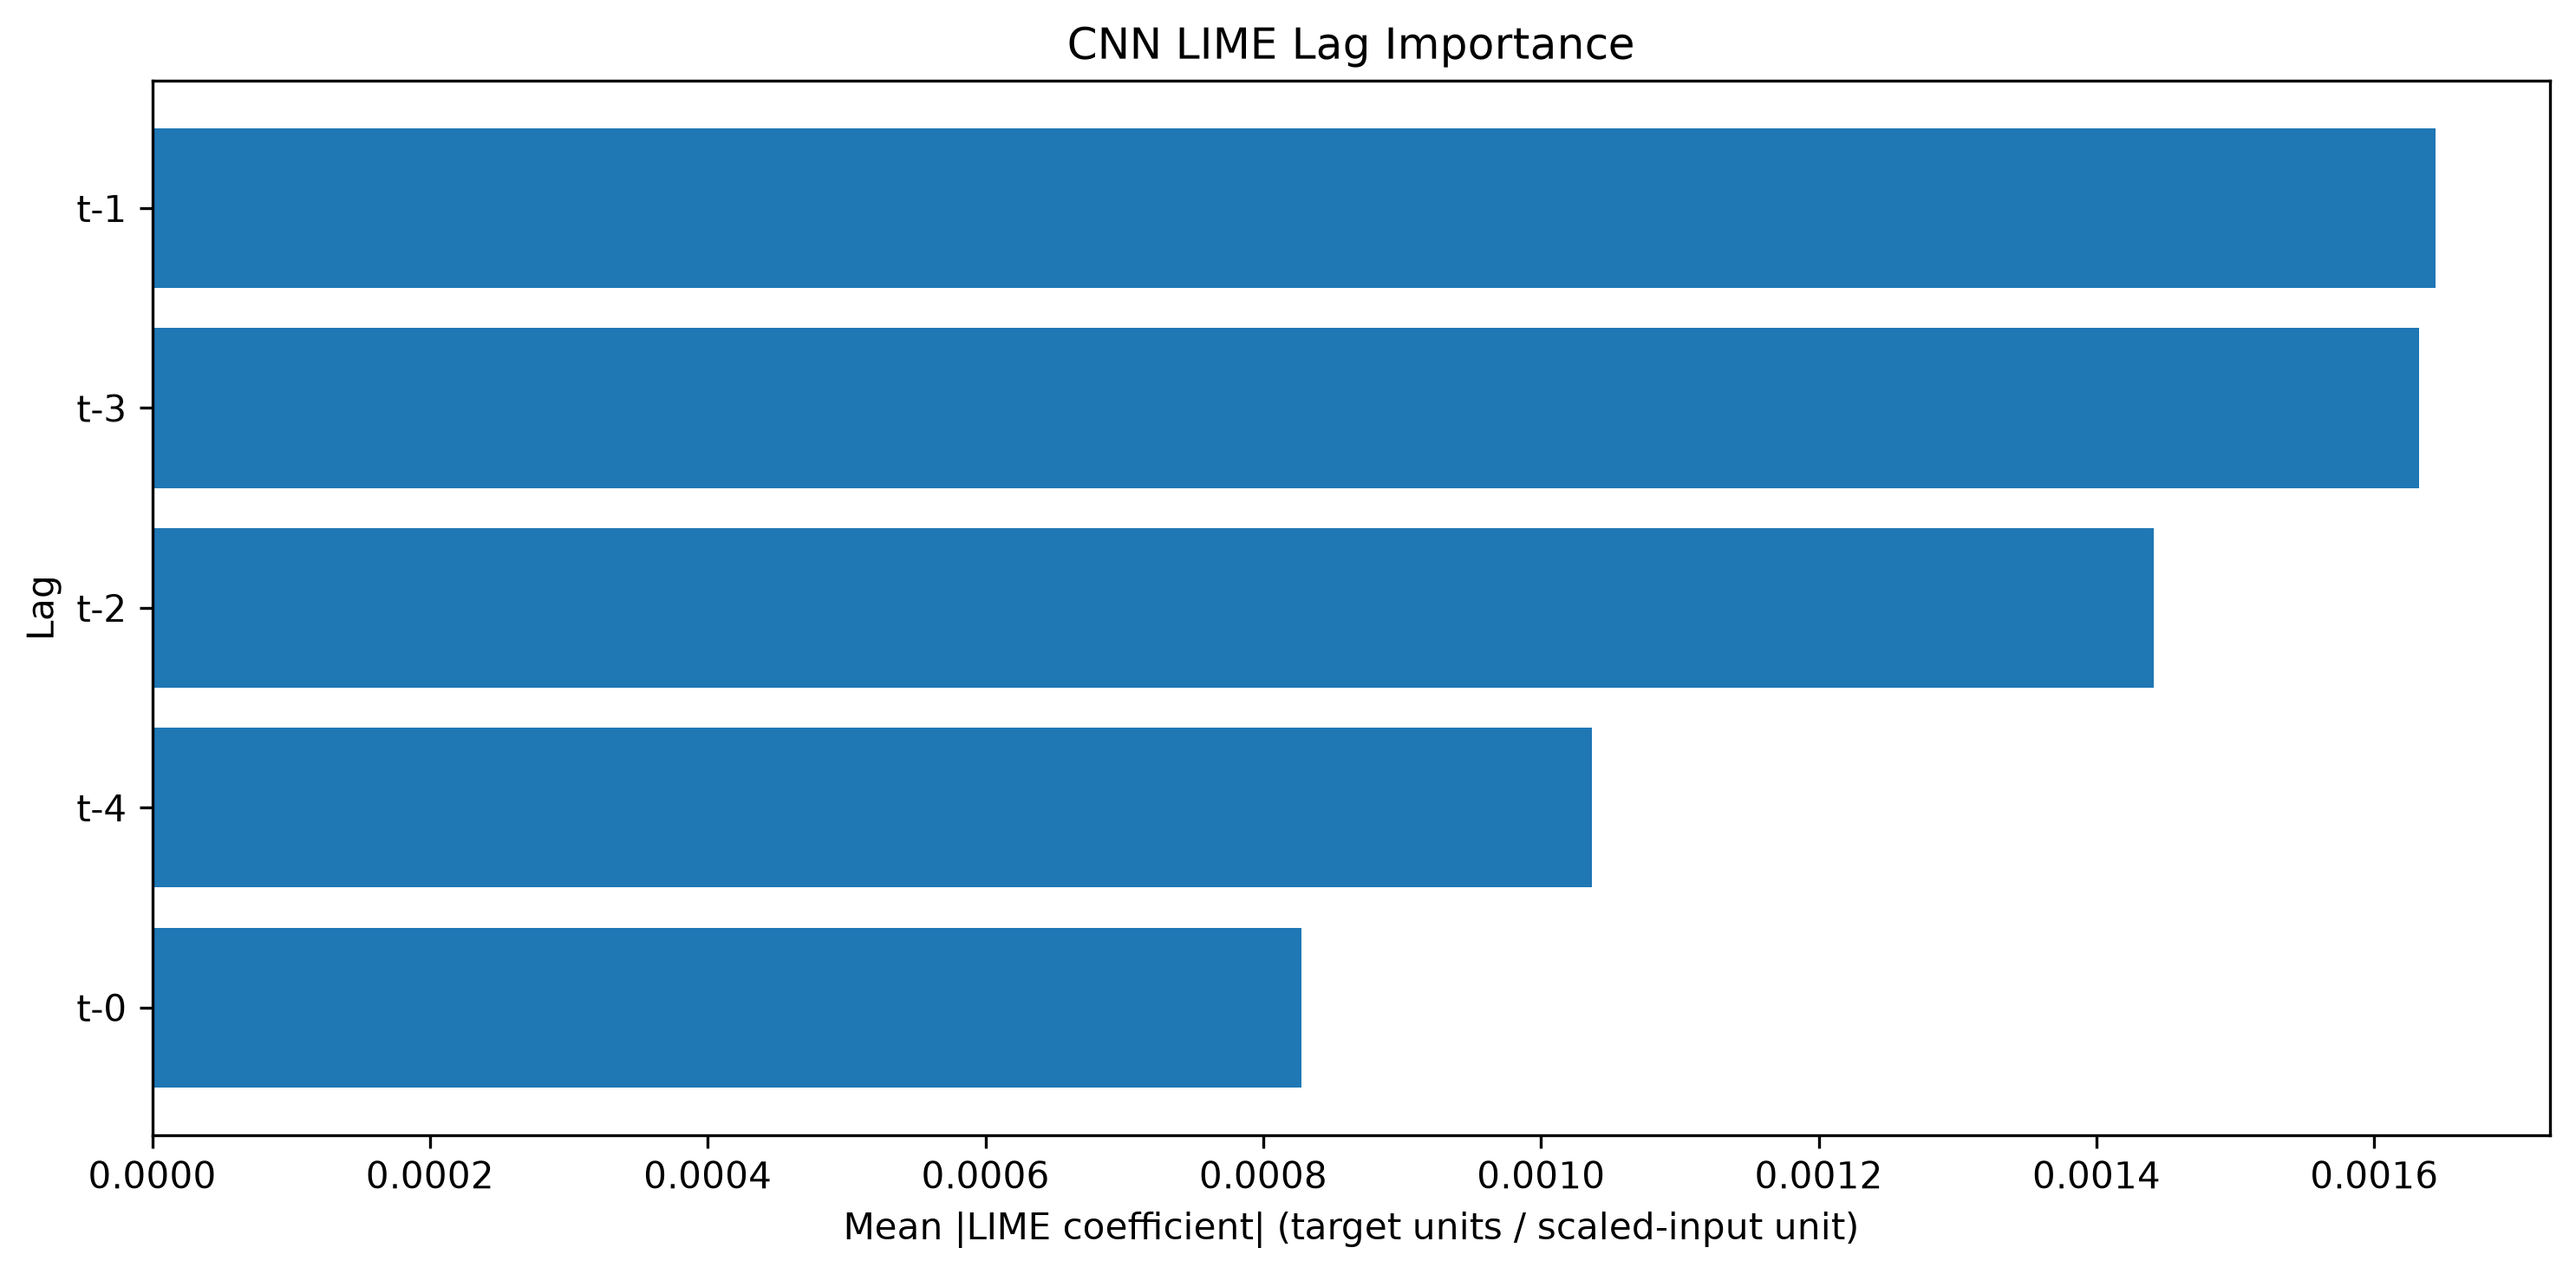

The table this chart was drawn from, first rows:
Lag, LIME Mean Abs Importance, LIME Normalized Importance, LIME Rank
t-1, 0.001644, 0.2498, 1
t-3, 0.001632, 0.248, 2
t-2, 0.001441, 0.2189, 3
t-4, 0.001036, 0.1575, 4
t-0, 0.0008278, 0.1258, 5
